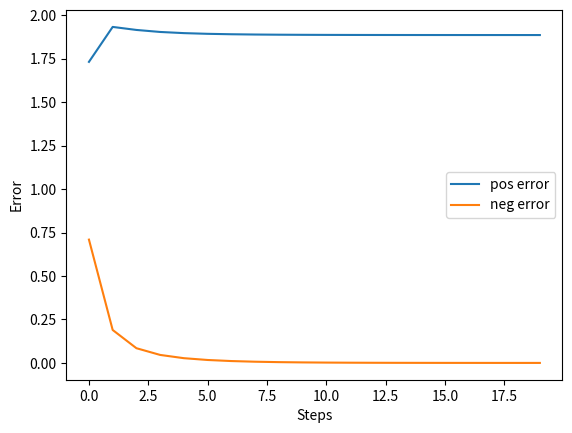

Write the Python code that produced this figure.
import numpy as np
from numpy import random
import matplotlib.pyplot as plt

#Q1
def power_method(a, steps,v1):
    """ Calculates error between an estimate, x, and v1 for a given number of steps
    """
    v1 = np.asarray(v1)
    v1 = v1/np.sqrt(v1.dot(v1))
    n = a.shape[0]
    x = random.rand(n)
    i = 0
    error1 = [0]*steps
    error2 = [0]*steps
    while i < steps:  # other stopping conditions would go here
        q = np.dot(a, x)  # compute a*x
        x = q/np.sqrt(q.dot(q))  # normalize x to a unit vector
        error1[i] = np.max(np.absolute(np.subtract(x,v1)))
        error2[i] = np.max(np.absolute(np.subtract(x,-1*v1)))
        i += 1
    return x, error1, error2

def err_plot(a,steps, v1):
    x_vals = [i for i in range(steps)]
    x, errs1, errs2 = power_method(a,steps,v1)
    plt.plot(x_vals, errs1, label = 'pos error')
    plt.plot(x_vals, errs2, label = 'neg error')
    plt.xlabel("Steps")
    plt.ylabel("Error")
    plt.legend()
    plt.show()


#Q2
def stationary(pt, max_steps=100, tol=1e-3):
    """Power method to find stationary distribution.
       Given the largest eigenvalue is 1, finds the eigenvector.
    """
    x = random.rand(pt.shape[0])  # random initial vector
    x /= sum(x)
    for i in range(max_steps):
        x_last = x
        x = np.dot(pt, x)
        if np.linalg.norm(np.subtract(x,x_last)) <= tol:
            break
    return x

def computeM(P, alpha):
    n = len(P)
    P= np.asarray(P)
    P_t = np.transpose(P)
    E = np.ones((n,n))
    return alpha*P_t + ((1-alpha) / n)*E

#Q3
def read_graph_data(fname):
    adj = {}
    names = {}

    with open(fname,'r') as fp:
        for k, line in enumerate(fp):
            line = line.strip('\n').split(' ')
            if line[0] == 'n':
                names[line[1]] = line[2]
            elif line[0] == 'e':
                if line[1] not in adj:
                    adj[line[1]] = []
                adj[line[1]].append(line[2])
    return adj, names


if __name__ == "__main__":
    #Q1
    a = np.asarray([[0,1,0],[0,0,1],[6,-11,6]])
    v1 = [1,3,9]
    err_plot(a,20, v1)
    '''1(b) The error decreases at a rate that depends on the difference in magnitude of
    the dominant eigenvalue and the second largest. If the dominant eigenvalue is much
    larger than the next largest, error will converge to 0 faster than if they are similar
    in magnitude.'''

    #Q2
    P = [[0,1/3,1/3,1/3,0], [1/2,0,0,0,1/2], [1/2,1/2,0,0,0], [1/2,1/2,0,0,0], [0,1,0,0,0]]
    M = computeM(P, 0.95)
    stationary_dist = stationary(M)
    #print(stationary_dist)
    '''2(b) Around 10 iterations are necessary for a reasonable solution'''
    """2(c) The highest ranked page is the 1st node with a stationary
    probability of 0.357. When checking results with small alphas (0.0000001),
    the 1st node/page remains the highest ranked page. """

    #Q3
    #print(read_graph_data('hw7/large_graph.txt')[1])
